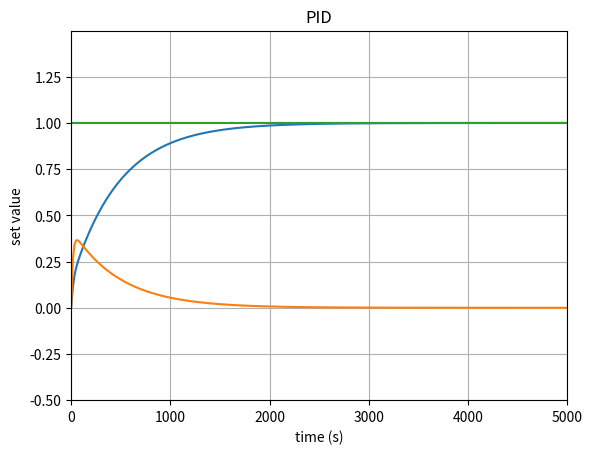

Write Python code to recreate this figure.
import time
import matplotlib
import matplotlib.pyplot as plt
import numpy as np
from math import e



from scipy.interpolate import make_interp_spline as spline


class PID:
    def __init__(self, P=0.2, I=0.0, D=0.0):
        self.kp = P
        self.ki = I
        self.kd = D
        self.uPrevious = 0
        self.uCurent = 0
        self.setValue = 0
        self.lastErr = 0
        self.preLastErr = 0
        self.errSum = 0
        self.errSumLimit = 10

    # 位置式PID
    def pidPosition(self, curValue):
        err = self.setValue - curValue
        dErr = err - self.lastErr
        self.preLastErr = self.lastErr
        self.lastErr = err
        self.errSum += err
        outPID = self.kp * err + (self.ki * self.errSum) + (self.kd * dErr)
        return outPID

    # 增量式PID
    def pidIncrease(self, curValue):
        self.uCurent = self.pidPosition(curValue)
        outPID = self.uCurent - self.uPrevious
        self.uPrevious = self.uCurent
        return outPID


class BeControlled:
    def __init__(self):
        self.lastControlIn = 0
        self.preLastControlIn = 0
        self.lastControlOut = 0
        self.preLastControlOut = 0

    # 被控对象的相关计算
    def beControlledDeal(self, outPID):
        # output = 2*self.lastControlOut - 1*self.preLastControlOut + \
        #     0.00005*self.lastControlIn + 0.00005*self.preLastControlIn

        # output为被控对象的输出，被控对象的方程此处直接采用了设计好的参数，并与PID控制器的输出进行计算，
        # 如果需要设计自己的被控对象，可以将实际被控对象的方程通过拉普拉斯变换后，再与控制器的输出进行计算。
        output = 0.00019346 * self.preLastControlIn + 0.00019671e-04 * self.lastControlIn + \
                 1.9512 * self.lastControlOut - 0.9512 * self.preLastControlOut
        self.preLastControlIn = self.lastControlIn
        self.lastControlIn = outPID
        self.preLastControlOut = self.lastControlOut
        self.lastControlOut = output
        return output


def testPid(P=0.2, I=0.0, D=0.0, Len=1000):
    pid = PID(P, I, D)
    beControlled = BeControlled()
    pid.setValue = 1  # set end
    curValue = 0
    curValueList = []
    timeList = []
    setValueList = []
    PIDoutList = []
    curValueList.append(0)
    timeList.append(0)
    setValueList.append(pid.setValue)
    PIDoutList.append(0)

    for i in range(1, Len):
        # 采用位置式PID去掉注释即可
        # outPID = pid.pidPosition(curValue)
        outPID = pid.pidIncrease(curValue)
        PIDoutList.append(outPID)
        curValue = beControlled.beControlledDeal(outPID)
        curValueList.append(curValue)
        setValueList.append(pid.setValue)
        timeList.append(i)

    # 绘图
    timeSm = np.array(timeList)
    timeSmooth = np.linspace(timeSm.min(), timeSm.max(), 300)  # 将x轴300等分
    curValueSmooth = spline(timeList, curValueList)(timeSmooth)  # 插值.使原y轴数据平滑
    pidoutSmooth = spline(timeList, PIDoutList)(timeSmooth)  # 使PID控制器输出平滑
    plt.figure(0)
    # plt.xticks([-1, 3, 5])
    # plt.yticks([-1, 100, 10])
    plt.plot(timeSmooth, curValueSmooth)  # 画被控对象输出
    plt.plot(timeSmooth, pidoutSmooth)  # 画PID控制器输出
    plt.plot(timeList, setValueList)  # 画直线
    plt.xlim((0, Len))
    plt.ylim((min(curValueList) - 0.5, max(curValueList) + 0.5))
    plt.xlabel('time (s)')
    plt.ylabel('set value')
    plt.title('PID')
   # plt.ylim((1 - 0.5, 1 + 0.5))
    plt.grid(True)
    plt.show()

#
if __name__ == "__main__":
  #  testPid(P=0, I=0.5, D=0, Len=5000)
    testPid(50, 0.6, 0.05, Len=5000)